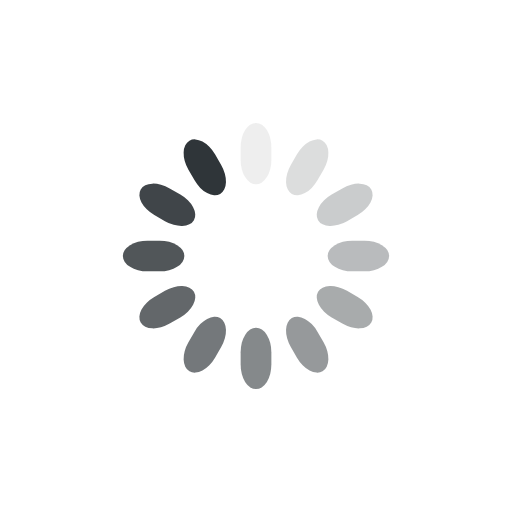
t = 0.00 s
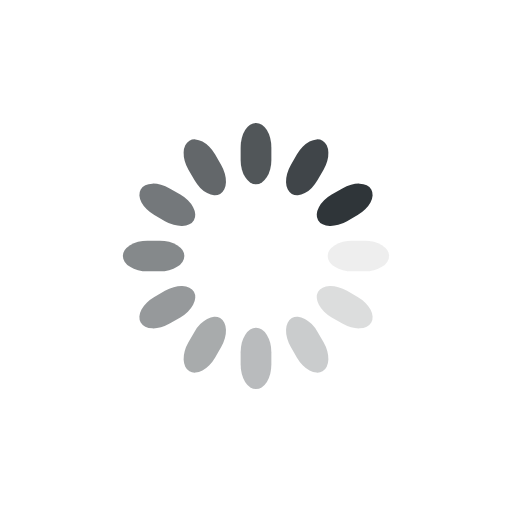
t = 0.25 s
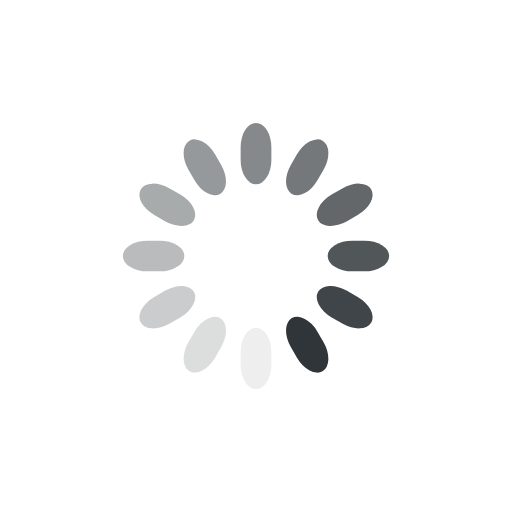
t = 0.50 s
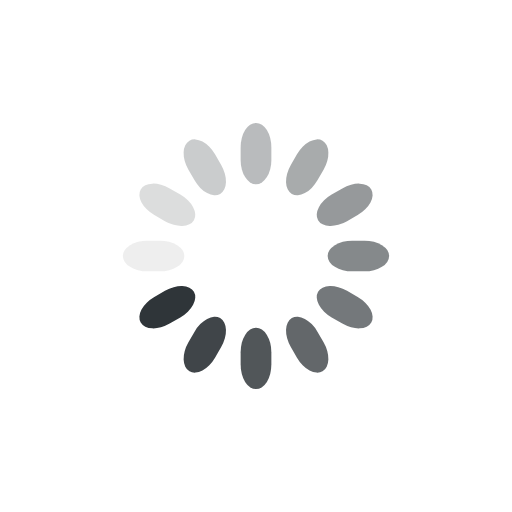
t = 0.75 s

The animated SVG that drew these frames (rendered in a browser with its animation timeline set to each time). Animation: 12 SMIL elements (animate=12); one cycle of 1.00 s, repeats indefinitely.

<svg class="lds-spinner" width="200px"  height="200px"  xmlns="http://www.w3.org/2000/svg" xmlns:xlink="http://www.w3.org/1999/xlink" viewBox="0 0 100 100" preserveAspectRatio="xMidYMid" style="background: none;"><g transform="rotate(0 50 50)">
  <rect x="47" y="24" rx="9.4" ry="4.8" width="6" height="12" fill="#2f3539">
    <animate attributeName="opacity" values="1;0" times="0;1" dur="1s" begin="-0.9166666666666666s" repeatCount="indefinite"></animate>
  </rect>
</g><g transform="rotate(30 50 50)">
  <rect x="47" y="24" rx="9.4" ry="4.8" width="6" height="12" fill="#2f3539">
    <animate attributeName="opacity" values="1;0" times="0;1" dur="1s" begin="-0.8333333333333334s" repeatCount="indefinite"></animate>
  </rect>
</g><g transform="rotate(60 50 50)">
  <rect x="47" y="24" rx="9.4" ry="4.8" width="6" height="12" fill="#2f3539">
    <animate attributeName="opacity" values="1;0" times="0;1" dur="1s" begin="-0.75s" repeatCount="indefinite"></animate>
  </rect>
</g><g transform="rotate(90 50 50)">
  <rect x="47" y="24" rx="9.4" ry="4.8" width="6" height="12" fill="#2f3539">
    <animate attributeName="opacity" values="1;0" times="0;1" dur="1s" begin="-0.6666666666666666s" repeatCount="indefinite"></animate>
  </rect>
</g><g transform="rotate(120 50 50)">
  <rect x="47" y="24" rx="9.4" ry="4.8" width="6" height="12" fill="#2f3539">
    <animate attributeName="opacity" values="1;0" times="0;1" dur="1s" begin="-0.5833333333333334s" repeatCount="indefinite"></animate>
  </rect>
</g><g transform="rotate(150 50 50)">
  <rect x="47" y="24" rx="9.4" ry="4.8" width="6" height="12" fill="#2f3539">
    <animate attributeName="opacity" values="1;0" times="0;1" dur="1s" begin="-0.5s" repeatCount="indefinite"></animate>
  </rect>
</g><g transform="rotate(180 50 50)">
  <rect x="47" y="24" rx="9.4" ry="4.8" width="6" height="12" fill="#2f3539">
    <animate attributeName="opacity" values="1;0" times="0;1" dur="1s" begin="-0.4166666666666667s" repeatCount="indefinite"></animate>
  </rect>
</g><g transform="rotate(210 50 50)">
  <rect x="47" y="24" rx="9.4" ry="4.8" width="6" height="12" fill="#2f3539">
    <animate attributeName="opacity" values="1;0" times="0;1" dur="1s" begin="-0.3333333333333333s" repeatCount="indefinite"></animate>
  </rect>
</g><g transform="rotate(240 50 50)">
  <rect x="47" y="24" rx="9.4" ry="4.8" width="6" height="12" fill="#2f3539">
    <animate attributeName="opacity" values="1;0" times="0;1" dur="1s" begin="-0.25s" repeatCount="indefinite"></animate>
  </rect>
</g><g transform="rotate(270 50 50)">
  <rect x="47" y="24" rx="9.4" ry="4.8" width="6" height="12" fill="#2f3539">
    <animate attributeName="opacity" values="1;0" times="0;1" dur="1s" begin="-0.16666666666666666s" repeatCount="indefinite"></animate>
  </rect>
</g><g transform="rotate(300 50 50)">
  <rect x="47" y="24" rx="9.4" ry="4.8" width="6" height="12" fill="#2f3539">
    <animate attributeName="opacity" values="1;0" times="0;1" dur="1s" begin="-0.08333333333333333s" repeatCount="indefinite"></animate>
  </rect>
</g><g transform="rotate(330 50 50)">
  <rect x="47" y="24" rx="9.4" ry="4.8" width="6" height="12" fill="#2f3539">
    <animate attributeName="opacity" values="1;0" times="0;1" dur="1s" begin="0s" repeatCount="indefinite"></animate>
  </rect>
</g></svg>
